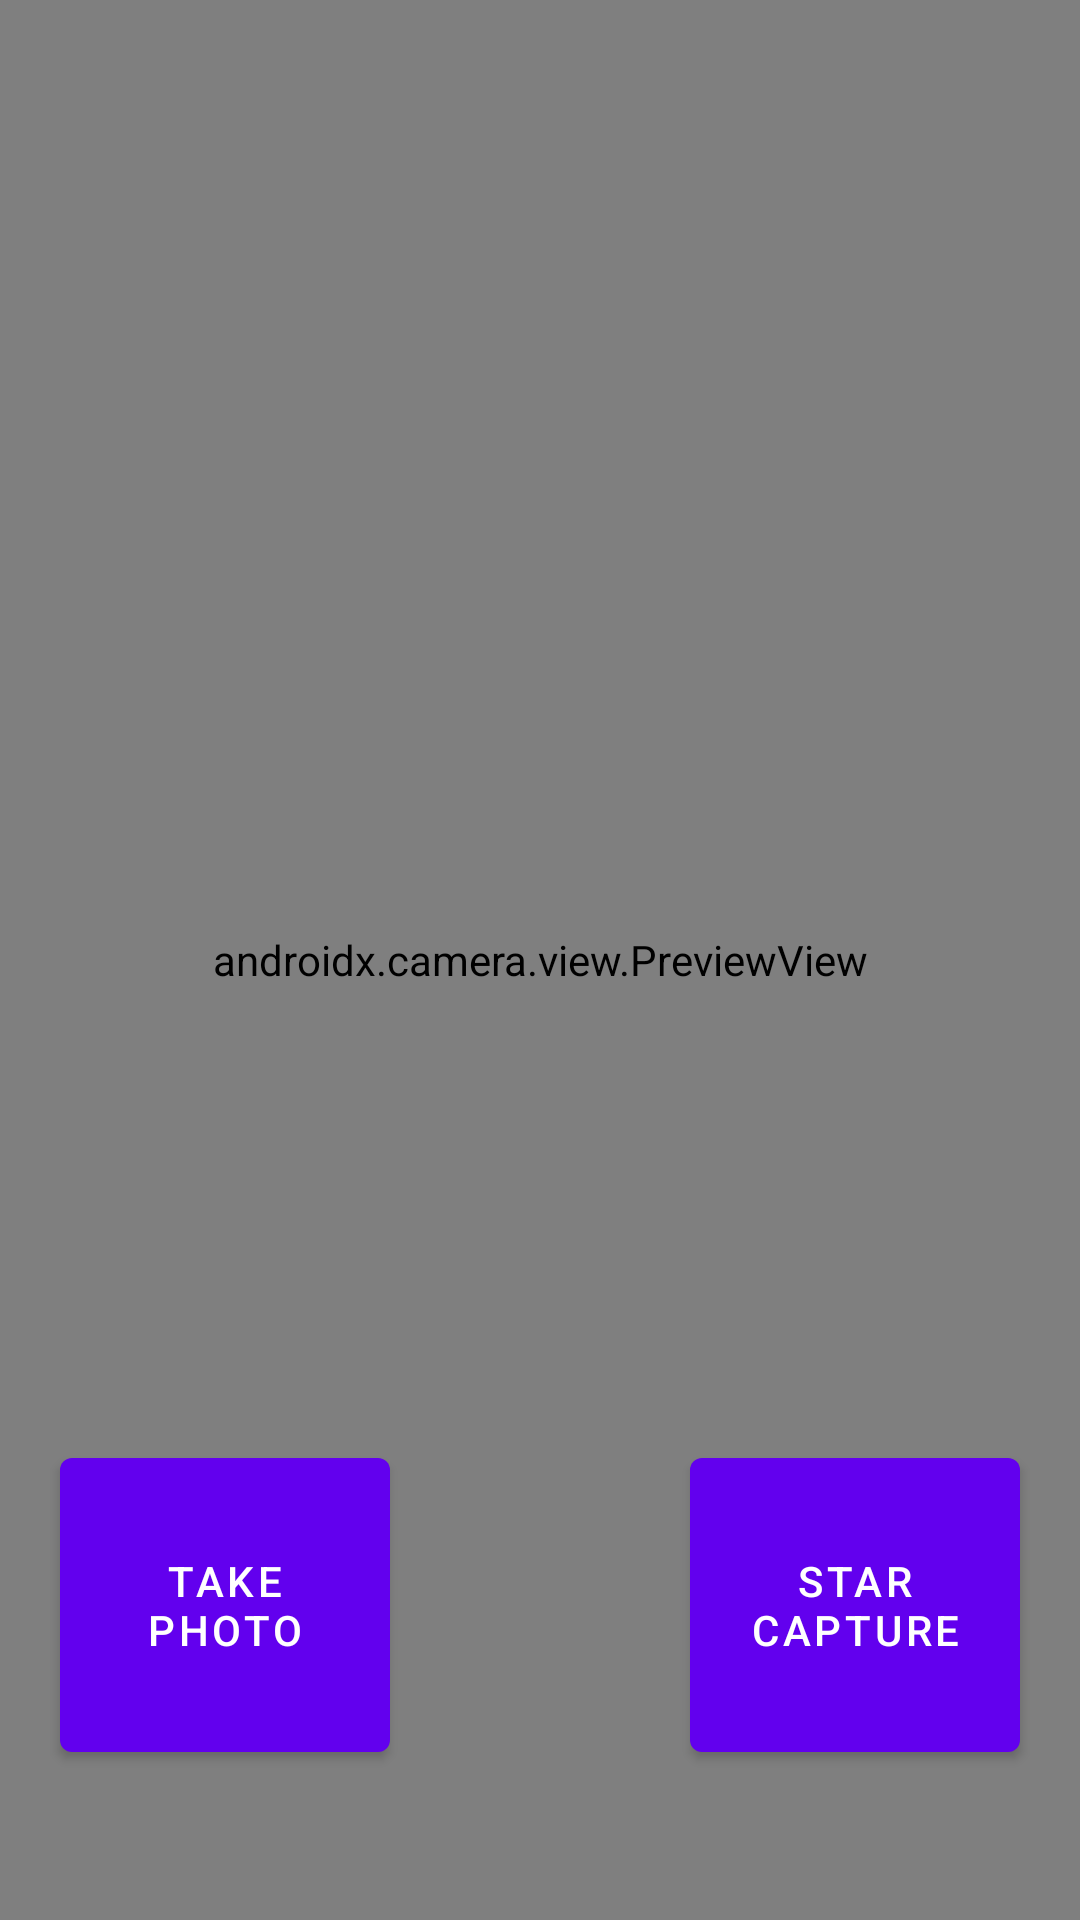

This screen was rendered from an Android layout file. Write that file and the resources it references.
<!-- AndroidManifest.xml: application theme Theme.CameraX -->
<!-- res/layout/camera_layout.xml -->
<?xml version="1.0" encoding="utf-8"?>
<layout xmlns:android="http://schemas.android.com/apk/res/android"
    xmlns:app="http://schemas.android.com/apk/res-auto"
    xmlns:tools="http://schemas.android.com/tools">







    <androidx.constraintlayout.widget.ConstraintLayout
        android:layout_width="match_parent"
        android:layout_height="match_parent"
        tools:context=".MainActivity">

        <androidx.camera.view.PreviewView
            android:id="@+id/viewFinder"
            android:layout_width="match_parent"
            android:layout_height="match_parent">

        </androidx.camera.view.PreviewView>

        <ImageView
            android:id="@+id/imageView"
            android:layout_width="match_parent"
            android:layout_height="match_parent" />














        <androidx.constraintlayout.widget.Guideline
            android:id="@+id/vertical_centerline"
            android:layout_width="wrap_content"
            android:layout_height="wrap_content"
            android:orientation="vertical"
            app:layout_constraintGuide_percent=".50" />

        <Button
            android:id="@+id/image_capture_button"
            android:layout_width="110dp"
            android:layout_height="110dp"
            android:layout_marginBottom="50dp"
            android:layout_marginEnd="50dp"
            android:elevation="2dp"
            android:text="@string/take_photo"
            app:layout_constraintBottom_toBottomOf="parent"
            app:layout_constraintLeft_toLeftOf="parent"
            app:layout_constraintEnd_toStartOf="@id/vertical_centerline" />

        <Button
            android:id="@+id/video_capture_button"
            android:layout_width="110dp"
            android:layout_height="110dp"
            android:layout_marginBottom="50dp"
            android:layout_marginStart="50dp"
            android:elevation="2dp"
            android:text="@string/start_capture"
            app:layout_constraintBottom_toBottomOf="parent"
            app:layout_constraintStart_toEndOf="@id/vertical_centerline" />


    </androidx.constraintlayout.widget.ConstraintLayout>
</layout>
<!-- resources referenced by this layout -->
<resources>
  <string name="start_capture">Star Capture</string>
  <string name="take_photo">Take Photo</string>
  <style name="Theme.CameraX" parent="Theme.MaterialComponents.DayNight.DarkActionBar">
          
          <item name="colorPrimary">@color/purple_500</item>
          <item name="colorPrimaryVariant">@color/purple_700</item>
          <item name="colorOnPrimary">@color/white</item>
          
          <item name="colorSecondary">@color/teal_200</item>
          <item name="colorSecondaryVariant">@color/teal_700</item>
          <item name="colorOnSecondary">@color/black</item>
          
          <item name="android:statusBarColor" tools:targetApi="l">?attr/colorPrimaryVariant</item>
          <item name="android:windowFullscreen">true</item>
          <item name="android:windowNoTitle">true</item>
          
      </style>
  <!-- not gathered from this repository: default colours our renderer supplied (Android Studio template values) -->
  <color name="purple_500">#FF6200EE</color>
  <color name="purple_700">#FF3700B3</color>
  <color name="teal_200">#FF03DAC5</color>
  <color name="teal_700">#FF018786</color>
  <color name="black">#FF000000</color>
  <color name="white">#FFFFFFFF</color>
</resources>
